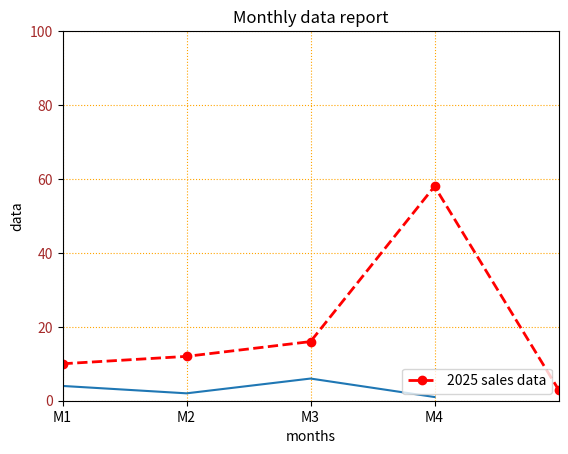

Generate this figure with matplotlib:
import matplotlib.pyplot as plt

x = ['Mon', 'Tue', 'Wed', 'Thu', 'Fri']
y = [5,4,2,6,1]
plt.plot(x,y)
plt.title('Backery sales is of this week')
plt.xlabel('days of week')
plt.ylabel('no of cake show')
plt.show()



# pyplot function -
# plt.plot(x,y,color='red', line="style", linewidth=value, marker='marker symbol', label = 'label-name')


month = [1,2,3,4,5]
data = [10,12,16,58,3]
plt.plot(month,data, color='red', linestyle='--', linewidth=2, marker = 'o', label='2025 sales data')
plt.xlabel('months')
plt.ylabel('data')
plt.title('Monthly data report')
plt.legend(loc='lower right') # upper left or lower right used or they are optional 
plt.grid(color='orange', linestyle='dotted') 
plt.xticks( [1,2,3,4], ['M1', 'M2', 'M3', 'M4'])    # we can use it for x and y line also
plt.yticks(color='brown')
plt.ylim(0,100)
plt.xlim(1,5)
plt.show()



